The GitHub repository LukitaFalensiaMarjan/Persentation_Coach contains a labelled image folder "gesture_rf" with 7 categories: gestur aktif, membelakangi, menunduk, pointing at slide, netral, tangan terlipat, tangan tersembunyi. Examples follow, each with its label.

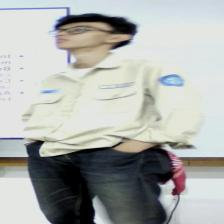
Label: tangan tersembunyi

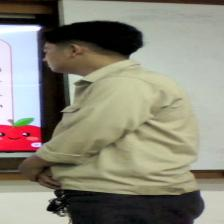
Label: membelakangi

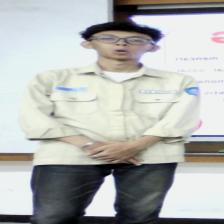
Label: netral

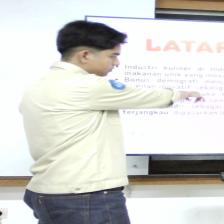
Label: pointing at slide

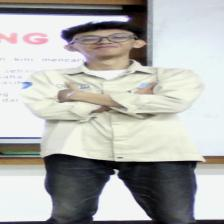
Label: tangan terlipat

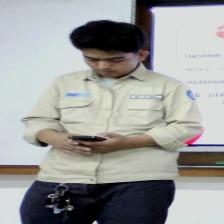
Label: menunduk
